34-way image classification set "makes" from GitHub (nazarlielmaddin/vehicle-recognizer); label vocabulary: BAIC, BMW, BYD, Bentley, Changan, Chery, Chevrolet, DFSK, Ford, GAC, Geely, GWM, HOWO, Haval, Honda, Hyundai, Infiniti, Jeep, Kia, Lada, Land Rover, Lexus, Li Auto, Lynk, Lynk and Co, Mazda, Mercedes-Benz, Mitsubishi, Nissan, Porsche, Soueast, Toyota, Volkswagen, Zeekr.

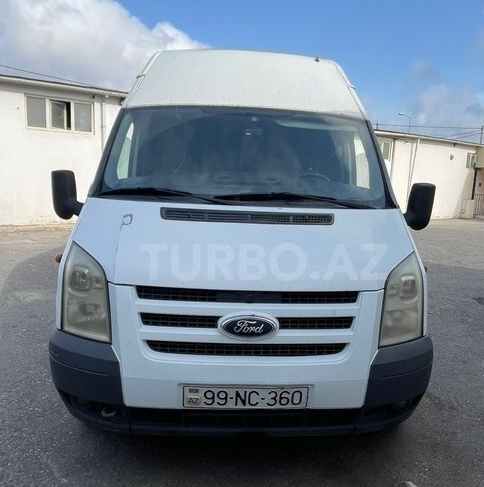
Label: Ford

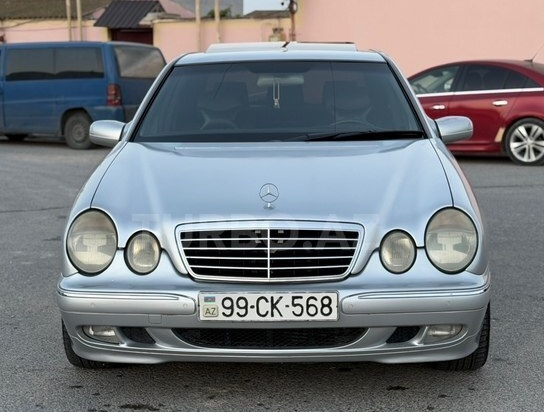
Label: Mercedes-Benz

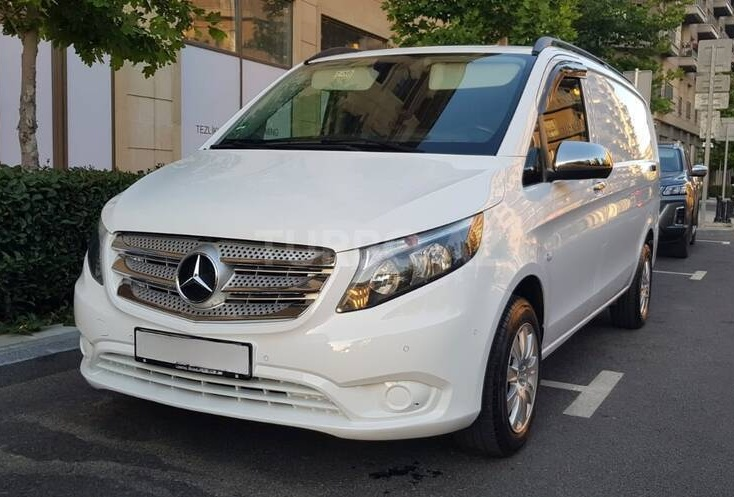
Label: Mercedes-Benz

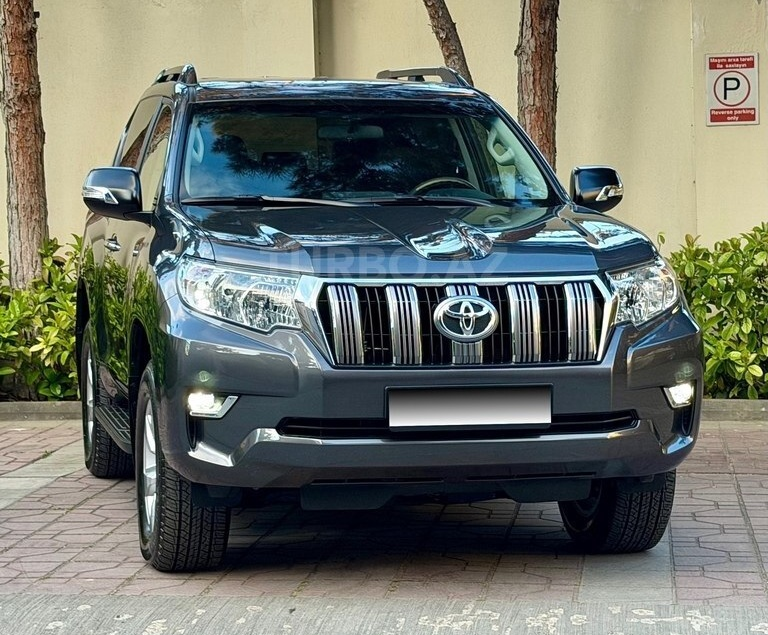
Label: Toyota

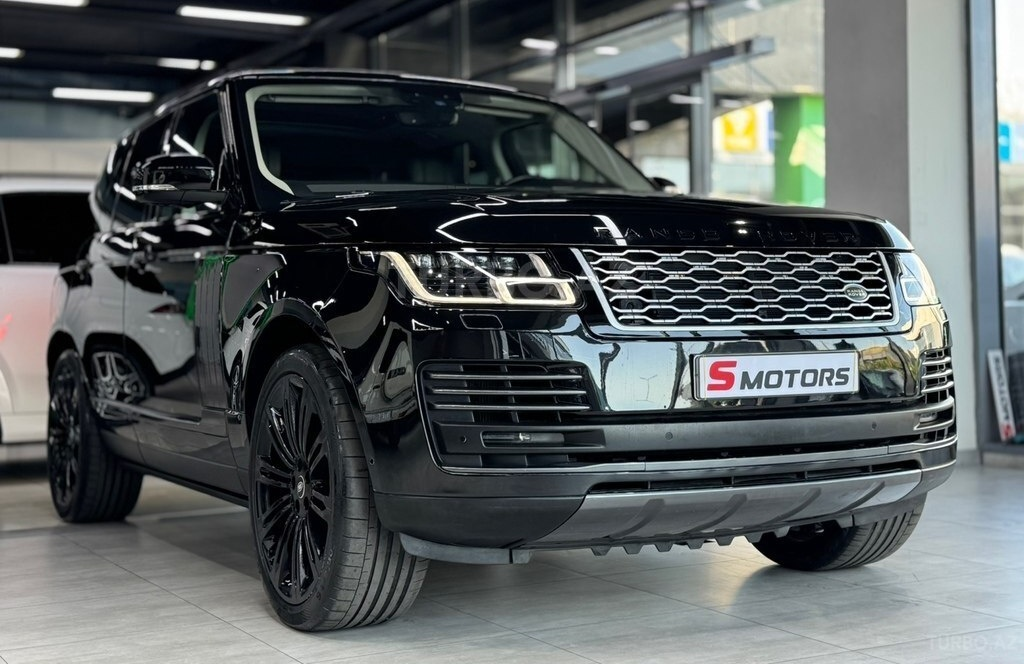
Label: Land Rover

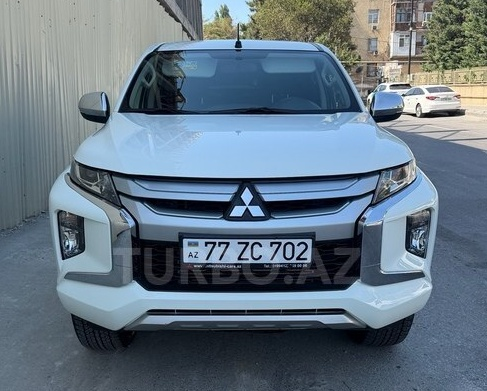
Label: Mitsubishi
